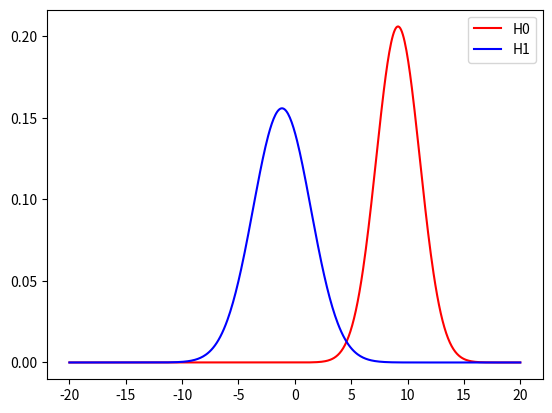

Generate this figure with matplotlib:
# /usr/bin/python3
#
# PHYS 632 Spring 2018
# Homework 05 - Problem 01
import numpy as np
import matplotlib.pyplot as plt
import scipy.integrate as integrate

DATA_H0 = np.matrix([[0,1,5], [1,2,5], [2,3,4], [3,3,7], [4,5,6], [5,5,5]])
DATA_H1 = np.matrix([[1,0,4], [2,1,3], [3,1,5], [3,2,4], [5,3,4], [6,5,6]])

##################################
# Part a)                        #
# Calculate means and covariance #
##################################
meanValH0 = np.mean(DATA_H0, axis=0)
meanValH1 = np.mean(DATA_H1, axis=0)
print("Mean Value")
print("H0:", meanValH0)
print("H1:", meanValH1)

covMatH0 = np.cov(DATA_H0, rowvar = False)
covMatH1 = np.cov(DATA_H1, rowvar = False)

print("Covariance Matrices")
print("H0:\n", covMatH0)
print("H1:\n", covMatH1)

##############################
# Part b)                    #
# Fisher Linear Discriminant #
##############################

matW = covMatH0 + covMatH1
matWinv = np.linalg.inv(matW)

veca = matWinv * (meanValH0 - meanValH1).T

print("FLD Coefficients:")
print("Veca:", veca.T)

tH0 = DATA_H0 * veca
tH1 = DATA_H1* veca

print(tH0)
print(tH1)

tauH0 = meanValH0 * veca
tauH1 = meanValH1 * veca

print(tauH0, tauH1)

sigmaH0 = veca.T * covMatH0 * veca
sigmaH1 = veca.T * covMatH1 * veca

print(sigmaH0, sigmaH1)

sigmaH0 = np.sqrt(sigmaH0)
sigmaH1 = np.sqrt(sigmaH1)

def GaussianPDF(x,mu,sigma):
    return np.exp(- np.power(x - mu, 2) / (2 * np.power(sigma,2))) / np.sqrt(2 * np.pi * np.power(sigma, 2))

pltx = np.linspace(-20, 20, 500).reshape(500,1)
pltyH0 = GaussianPDF(pltx, tauH0, sigmaH0)
pltyH1 = GaussianPDF(pltx, tauH1, sigmaH1)

plt.plot(pltx, pltyH0, 'r', label = "H0")
plt.plot(pltx, pltyH1, 'b', label = "H1")
plt.legend()
plt.show()

###################
# Part c)         #
# Hypotheses Test #
###################

significanceLevel = integrate.quad(lambda x: GaussianPDF(x, tauH0, sigmaH0), 1, 20)
print(significanceLevel[0])

probErrorSecondKind = integrate.quad(lambda x: GaussianPDF(x, tauH1, sigmaH1), 1, 20)
print(probErrorSecondKind[0])

power = 1 - probErrorSecondKind[0]
print(power)
